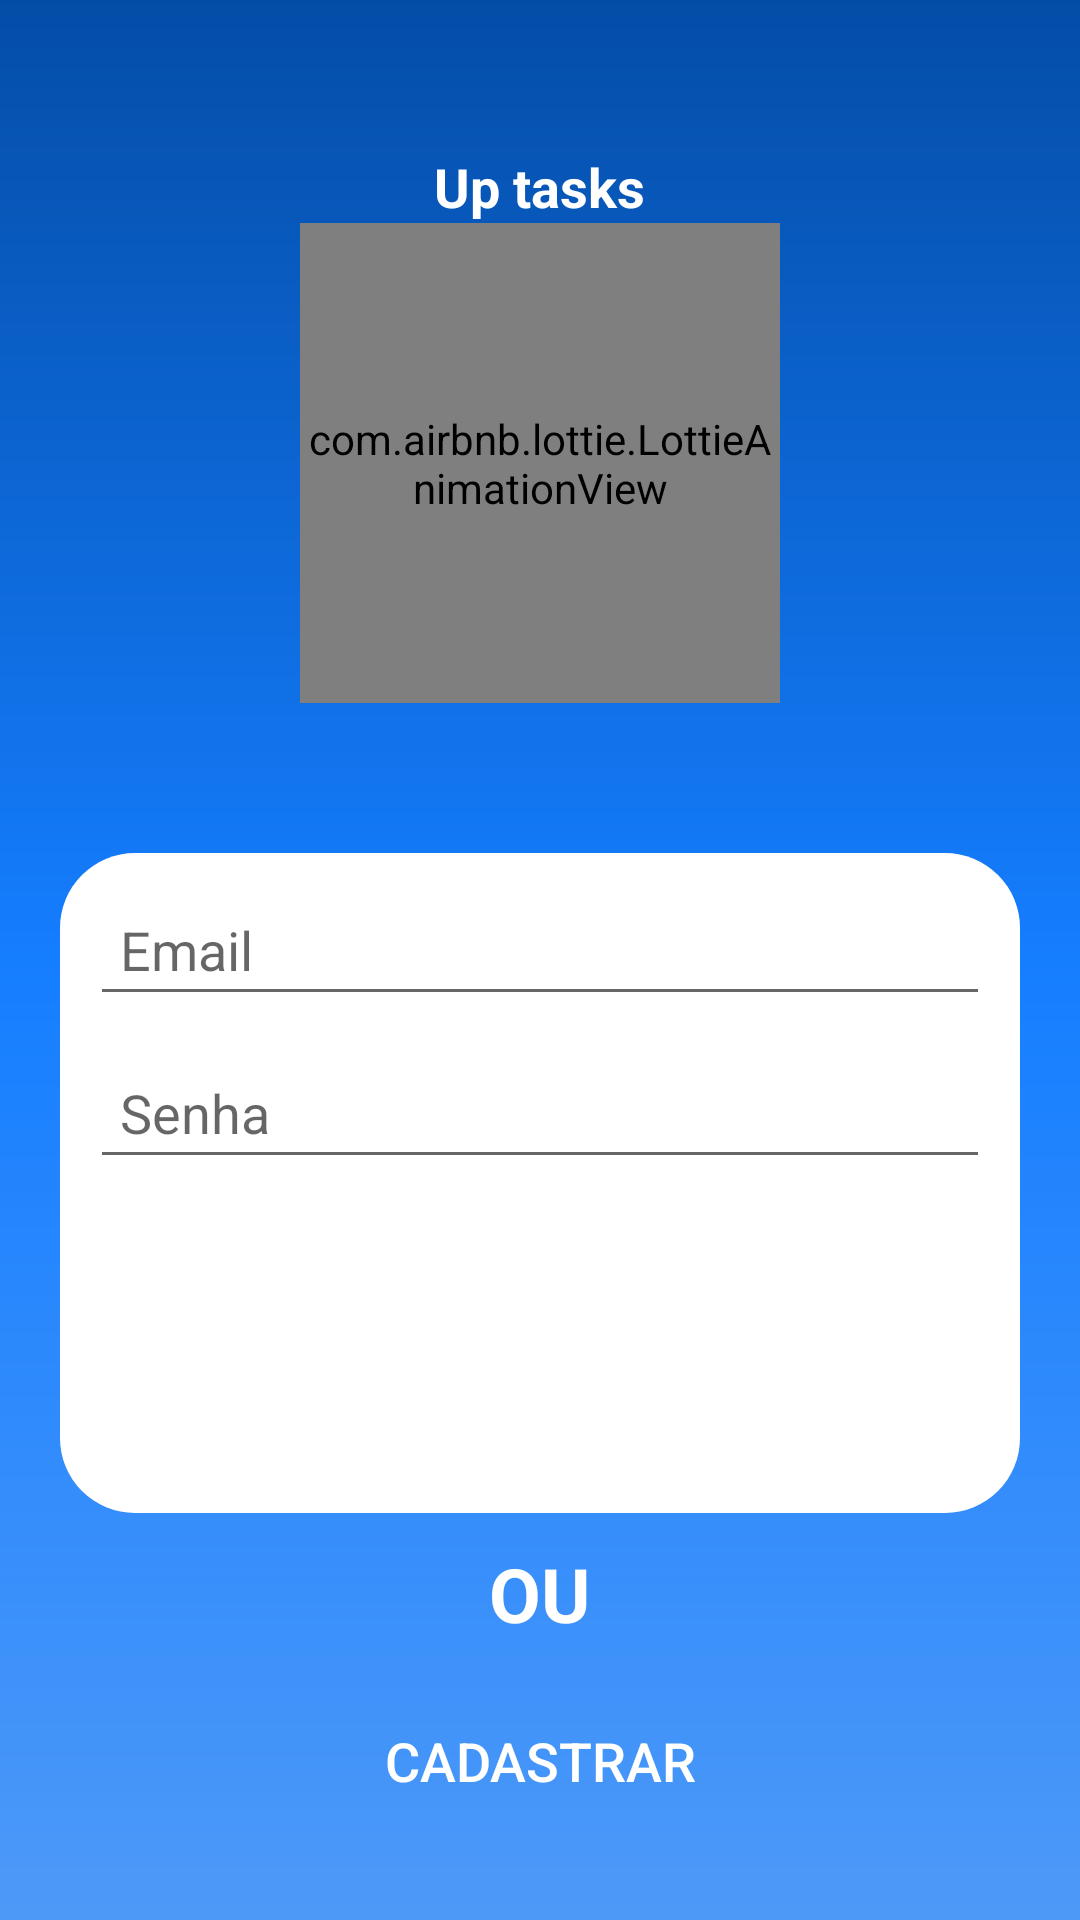

The Android layout XML behind this screen, and the referenced resources:
<!-- AndroidManifest.xml: application theme Theme.Up -->
<!-- res/layout/activity_main.xml -->
<?xml version="1.0" encoding="utf-8"?>
<LinearLayout xmlns:android="http://schemas.android.com/apk/res/android"
    xmlns:tools="http://schemas.android.com/tools"
    android:layout_width="match_parent"
    android:layout_height="match_parent"
    xmlns:app="http://schemas.android.com/apk/res-auto"
    android:orientation="vertical"
    android:background="@drawable/degrade"
    tools:context=".view.MainActivity">

    <TextView
        android:layout_width="wrap_content"
        android:layout_height="wrap_content"
        android:text="@string/up_tasks"
        android:textSize="18sp"
        android:textColor="@color/white"
        android:textStyle="bold"
        android:layout_gravity="center"
        android:layout_marginTop="50dp"/>

    <com.airbnb.lottie.LottieAnimationView
        android:layout_width="160dp"
        android:layout_height="160dp"
        android:layout_gravity="center"
        app:lottie_rawRes="@raw/login"
        app:lottie_autoPlay="true"
        app:lottie_loop="true"
        />

    <LinearLayout
        android:layout_width="match_parent"
        android:layout_height="220dp"
        android:layout_marginTop="50dp"
        android:layout_marginStart="20dp"
        android:layout_marginEnd="20dp"
        android:layout_marginBottom="10dp"
        android:background="@drawable/back_email_senha"
        android:orientation="vertical"
        >


        <EditText
            android:id="@+id/edit_email"
            android:drawableStart="@drawable/ic_email_24"
            android:hint="@string/email"
            style="@style/edit_text_cadastro"
            android:inputType="textEmailAddress"
            android:autofillHints="emailAddress"
            />

        <EditText
            android:id="@+id/edit_senha"
            android:hint="@string/Senha"
            style="@style/edit_text_cadastro"
            android:drawableStart="@drawable/ic_password_24"
            android:inputType="textPassword"
            android:autofillHints="password"
            />

        <Button
            android:id="@+id/bt_logar"
            style="@style/bt_form"
            android:text="@string/bt_entrar"
            android:background="@drawable/bg_bt_entrar_login"
            android:padding="10dp"
            />
    </LinearLayout>
    <TextView
        android:layout_width="wrap_content"
        android:layout_height="wrap_content"
        android:text="@string/ou"
        android:textStyle="bold"
        android:textSize="25sp"
        android:textColor="@color/white"
        android:layout_gravity="center"
        android:layout_marginTop="0dp"/>

    <Button
        android:id="@+id/bt_cadastrar"
        style="@style/bt_form"
        android:text="@string/bt_cadastrar"
        android:background="@drawable/bg_bt_entrar_login"
        />


    <TextView
        android:layout_width="wrap_content"
        android:layout_height="20dp"
        android:textStyle="bold"
        android:text="@string/assinatura"
        android:textColor="@color/white"
        android:layout_marginTop="68dp"
        android:layout_gravity="center"/>



</LinearLayout>
<!-- resources referenced by this layout -->
<resources>
  <color name="white">#FFFFFFFF</color>
  <!-- drawable back_email_senha (drawable) -->
  <?xml version="1.0" encoding="utf-8"?>
  <shape xmlns:android="http://schemas.android.com/apk/res/android">
  
      <corners android:radius="25dp"/>
      <solid android:color="@color/white"/>
  
  
  
  </shape>
  <!-- drawable degrade (drawable) -->
  <?xml version="1.0" encoding="utf-8"?>
  <shape xmlns:android="http://schemas.android.com/apk/res/android">
  
      <gradient
  
          android:startColor="@color/blue"
          android:centerColor="@color/blue1"
          android:endColor="@color/blue2"
          android:angle="90"
          />
  
  </shape>
  <string name="Senha">Senha</string>
  <string name="assinatura">ByAlisson</string>
  <string name="bt_cadastrar">Cadastrar</string>
  <string name="bt_entrar">Entrar</string>
  <string name="email">Email</string>
  <string name="ou">OU</string>
  <string name="up_tasks">Up tasks</string>
  <style name="bt_form">
          <item name="android:layout_width">match_parent</item>
          <item name="android:layout_height">wrap_content</item>
          <item name="android:textColor">@color/white</item>
          <item name="android:layout_marginTop">15dp</item>
          <item name="android:layout_marginStart">30dp</item>
          <item name="android:layout_marginEnd">30dp</item>
          <item name="android:padding">10dp</item>
          <item name="android:textSize">18sp</item>
          <item name="backgroundTint">@color/purple_700</item>
      </style>
  <style name="edit_text_cadastro">
          <item name="android:layout_width">match_parent</item>
          <item name="android:layout_height">wrap_content</item>
          <item name="android:textColor">@color/black</item>
          <item name="android:layout_marginTop">10dp</item>
          <item name="android:layout_marginStart">10dp</item>
          <item name="android:layout_marginEnd">10dp</item>
          <item name="android:maxLines">1</item>
          <item name="android:padding">10dp</item>
          <item name="android:drawablePadding">10dp</item>
      </style>
  <style name="Theme.Up" parent="Theme.MaterialComponents.DayNight.DarkActionBar">
          
          <item name="colorPrimary">@color/black</item>
          <item name="colorPrimaryVariant">@color/purple_700</item>
          <item name="colorOnPrimary">@color/white</item>
          
          <item name="colorSecondary">@color/teal_200</item>
          <item name="colorSecondaryVariant">@color/teal_700</item>
          <item name="colorOnSecondary">@color/black</item>
          
          <item name="android:statusBarColor">?attr/colorPrimaryVariant</item>
          
      </style>
  <color name="blue">#4D99F8</color>
  <color name="blue1">#157EFF</color>
  <color name="blue2">#044DA7</color>
  <color name="purple_700">#FF3700B3</color>
  <color name="black">#FF000000</color>
  <color name="teal_200">#FF03DAC5</color>
  <color name="teal_700">#FF018786</color>
</resources>
